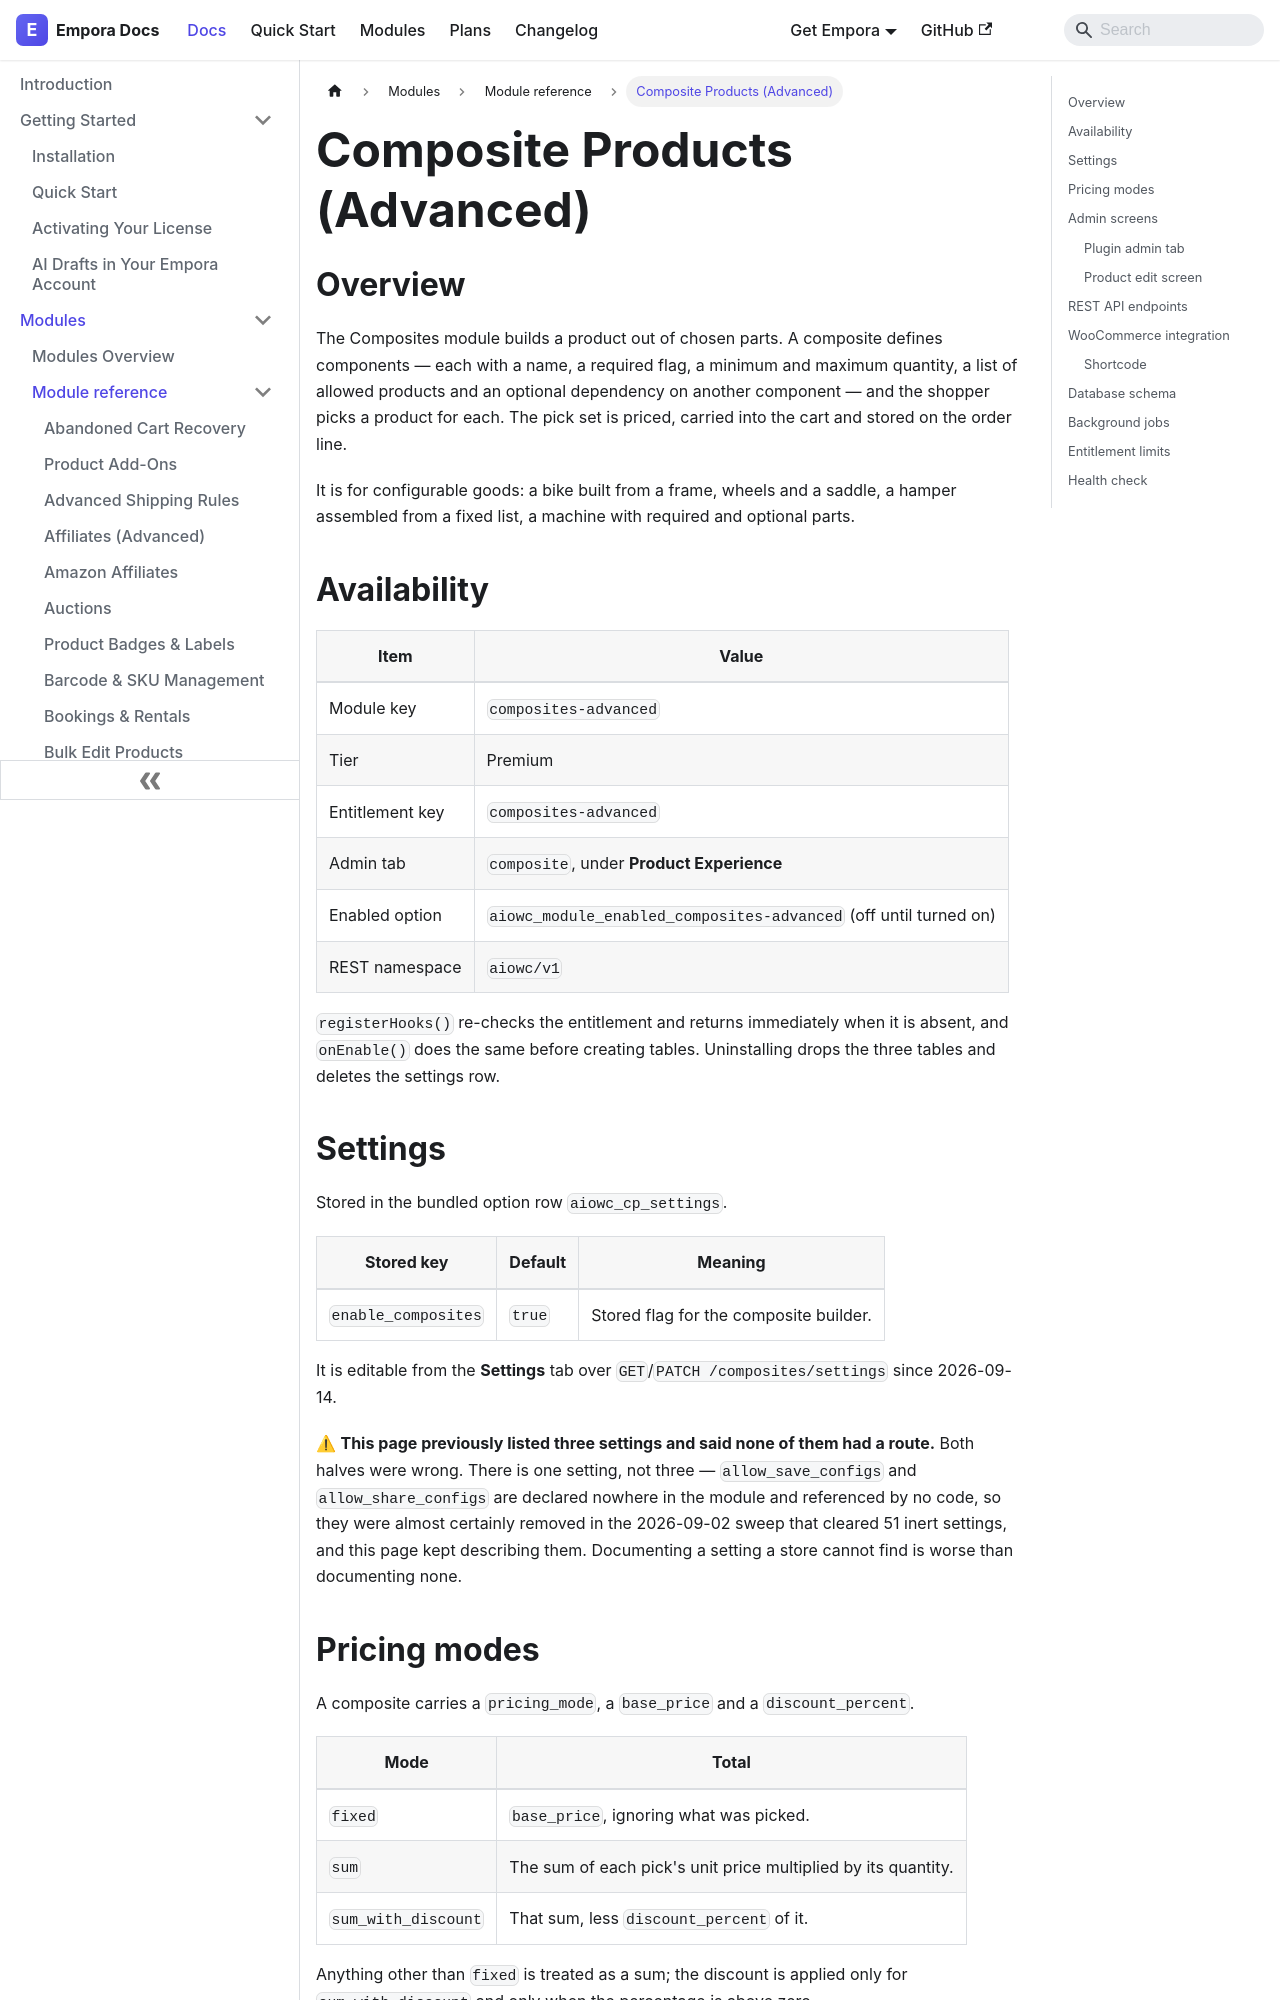

repository: aoneahsan/empora-for-woocommerce-docs · page: modules/reference/composites-advanced.html · generator: docusaurus

---
id: composites-advanced
title: "Composite Products (Advanced)"
description: "Build a product from chosen parts: components with quantity limits, allowed products and dependencies, priced through to the order line."
keywords:
  - woocommerce composite products
  - configurable products
  - product builder
  - component pricing
format: md
---
## Overview

The Composites module builds a product out of chosen parts. A composite defines components — each with a name, a required flag, a minimum and maximum quantity, a list of allowed products and an optional dependency on another component — and the shopper picks a product for each. The pick set is priced, carried into the cart and stored on the order line.

It is for configurable goods: a bike built from a frame, wheels and a saddle, a hamper assembled from a fixed list, a machine with required and optional parts.

## Availability

| Item            | Value                                                            |
| --------------- | ---------------------------------------------------------------- |
| Module key      | `composites-advanced`                                            |
| Tier            | Premium                                                          |
| Entitlement key | `composites-advanced`                                            |
| Admin tab       | `composite`, under **Product Experience**                        |
| Enabled option  | `aiowc_module_enabled_composites-advanced` (off until turned on) |
| REST namespace  | `aiowc/v1`                                                       |

`registerHooks()` re-checks the entitlement and returns immediately when it is absent, and `onEnable()` does the same before creating tables. Uninstalling drops the three tables and deletes the settings row.

## Settings

Stored in the bundled option row `aiowc_cp_settings`.

| Stored key          | Default | Meaning                                |
| ------------------- | ------- | -------------------------------------- |
| `enable_composites` | `true`  | Stored flag for the composite builder. |

It is editable from the **Settings** tab over `GET`/`PATCH /composites/settings` since 2026-09-14.

⚠ **This page previously listed three settings and said none of them had a route.** Both halves were
wrong. There is one setting, not three — `allow_save_configs` and `allow_share_configs` are declared
nowhere in the module and referenced by no code, so they were almost certainly removed in the 2026-09-02
sweep that cleared 51 inert settings, and this page kept describing them. Documenting a setting a store
cannot find is worse than documenting none.
